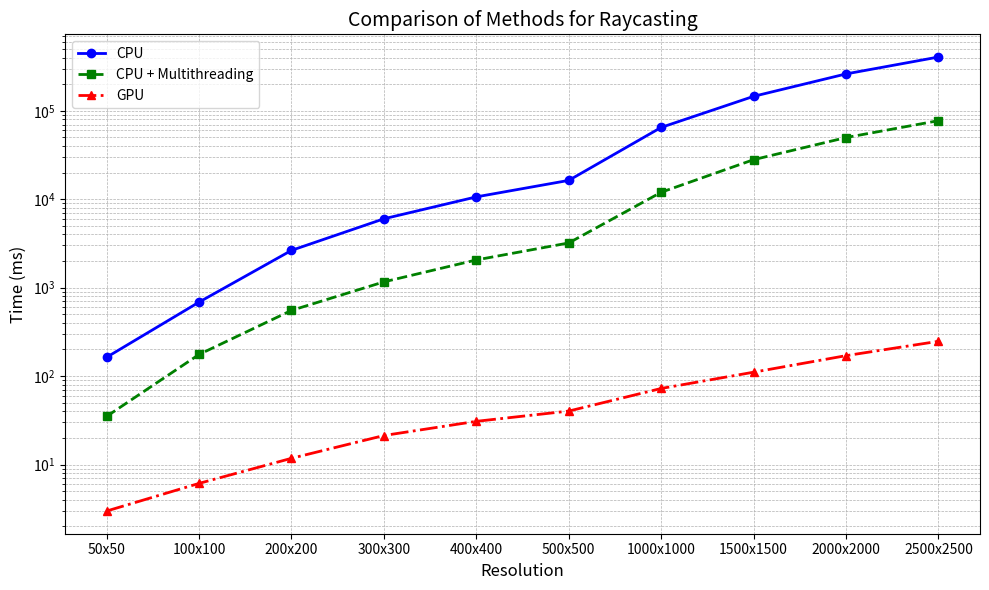

Here is the Python script that generated this plot:
import matplotlib.pyplot as plt

# Data
resolutions = ['50x50', '100x100', '200x200', '300x300', '400x400', '500x500', '1000x1000', '1500x1500', '2000x2000', '2500x2500']
cpu_times = [163.41, 686.75, 2641.24, 6012.91, 10638.20, 16341.50, 64904.70, 145800.00, 261410.00, 405842.00]
cpu_mt_times = [35.07, 175.68, 553.30, 1163.25, 2058.87, 3204.81, 11993.50, 28024.80, 49845.80, 77359.80]
gpu_times = [2.98, 6.12, 11.76, 21.29, 30.80, 40.23, 72.47, 110.72, 170.29, 247.55]

# Plot
plt.figure(figsize=(10, 6))

plt.plot(resolutions, cpu_times, label='CPU', marker='o', color='b', linestyle='-', linewidth=2)
plt.plot(resolutions, cpu_mt_times, label='CPU + Multithreading', marker='s', color='g', linestyle='--', linewidth=2)
plt.plot(resolutions, gpu_times, label='GPU', marker='^', color='r', linestyle='-.', linewidth=2)

# Labels and Title
plt.xlabel('Resolution', fontsize=12)
plt.ylabel('Time (ms)', fontsize=12)
plt.title('Comparison of Methods for Raycasting', fontsize=14)

# Set log scale for better visualization of the time differences
plt.yscale('log')

# Add grid, legend, and tight layout
plt.grid(True, which='both', linestyle='--', linewidth=0.5)
plt.legend()
plt.tight_layout()

# Show plot
plt.show()
